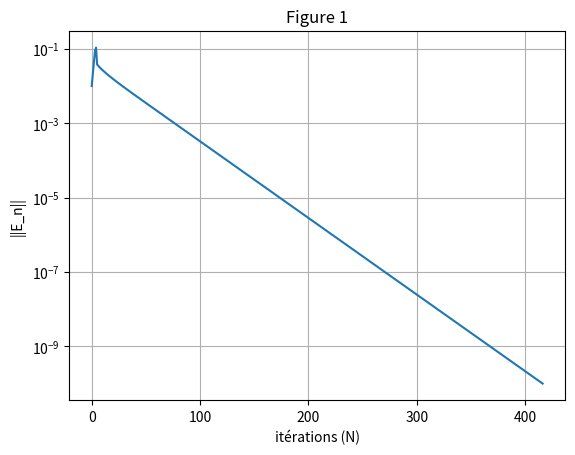
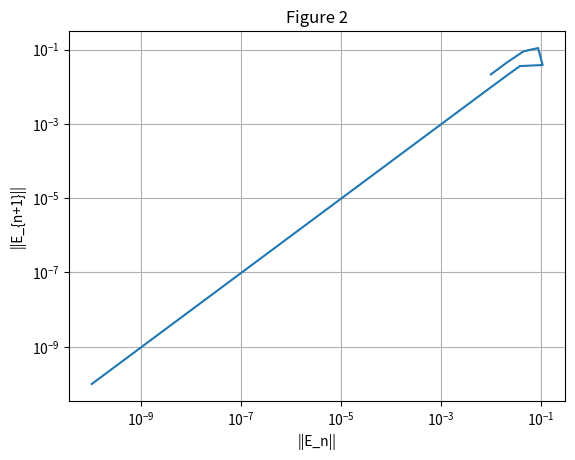

Generate these figures, in order, with matplotlib:
import math
import numpy as np
import matplotlib.pyplot as plt

def pointsFixes(f, x0, Nmax, eps):
    """
    Trouve un point fixe de la fonction f en utilisant la méthode des points fixes.
    
    Args:
        f (function): La fonction pour laquelle trouver un point fixe.
        x0 (float): Le point de départ pour l'itération.
        Nmax (int): Le nombre maximum d'itérations.
        eps (float): La tolérance pour la convergence.
    
    Returns:
        float: Le point fixe trouvé.
    """
    e_n = []
    x = x0
    x1 = f(x)
    for i in range(Nmax):
        e_n.append(abs(x1 - x))
        if abs(x1 - x) < eps:
            return x1, e_n
        x = x1
        x1 = f(x)
    raise ValueError("La méthode n'a pas convergé")



mu = 3.44
r1 = 0
r2 = (mu - 1) / mu
r3 = ((mu-1) + math.sqrt((mu+1.0)*(mu-3.0))) / (2*mu)
r4 = ((mu-1) - math.sqrt((mu+1.0)*(mu-3.0))) / (2*mu)
print(r3, r4)

f = lambda x : -(pow(mu, 3)*pow(x, 4)) + 2*pow(mu, 3)*pow(x, 3) - pow(mu, 2)*(mu + 1)*pow(x, 2) + pow(mu, 2)*x

r, e_n = pointsFixes(f, 0.7, 1000, 1e-10)

plt.figure(1)
plt.semilogy(range(len(e_n)), e_n)
plt.xlabel("itérations (N)")
plt.ylabel("||E_n||")
plt.title("Figure 1")
plt.grid()
plt.show()

e_n1= e_n[1:]
e_n = e_n[:-1]

plt.figure(2)
plt.loglog(e_n, e_n1)
plt.xlabel("||E_n||")
plt.ylabel("||E_{n+1}||")
plt.title("Figure 2")
plt.grid()
plt.show()
